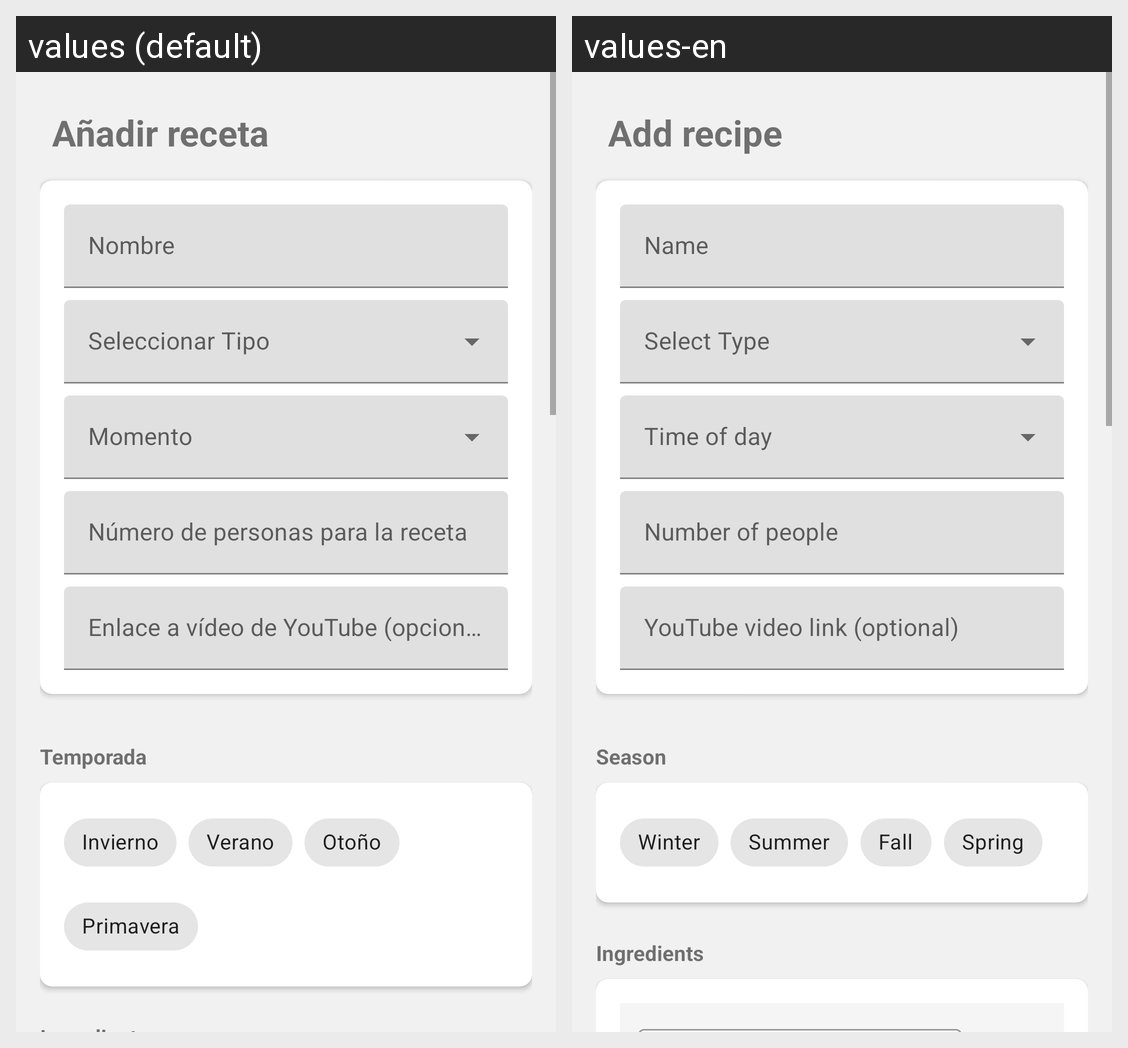

Strings drawn on this Android screen and how each of the app's shown locales translates them:
Android screen res/layout/activity_add_receta.xml rendered under 2 locales, left to right: values (default), values-en. Device: Nexus 5 (rendered at 1080×1920; each locale shown at half size, 540×960, under a caption strip naming it); theme Theme.RecetApp.
Strings drawn on this screen, with the default value and each locale's value (text and hints the layout hard-codes, and strings that could not be matched under every locale, appear in the picture but are not listed):

add_recipe
  values: Añadir receta
  values-en: Add recipe

nombre
  values: Nombre
  values-en: Name

numero_personas
  values: Número de personas para la receta
  values-en: Number of people

youtube_url
  values: Enlace a vídeo de YouTube (opcional)
  values-en: YouTube video link (optional)

temporada
  values: Temporada
  values-en: Season

invierno
  values: Invierno
  values-en: Winter

verano
  values: Verano
  values-en: Summer

otonio
  values: Otoño
  values-en: Fall

primavera
  values: Primavera
  values-en: Spring
